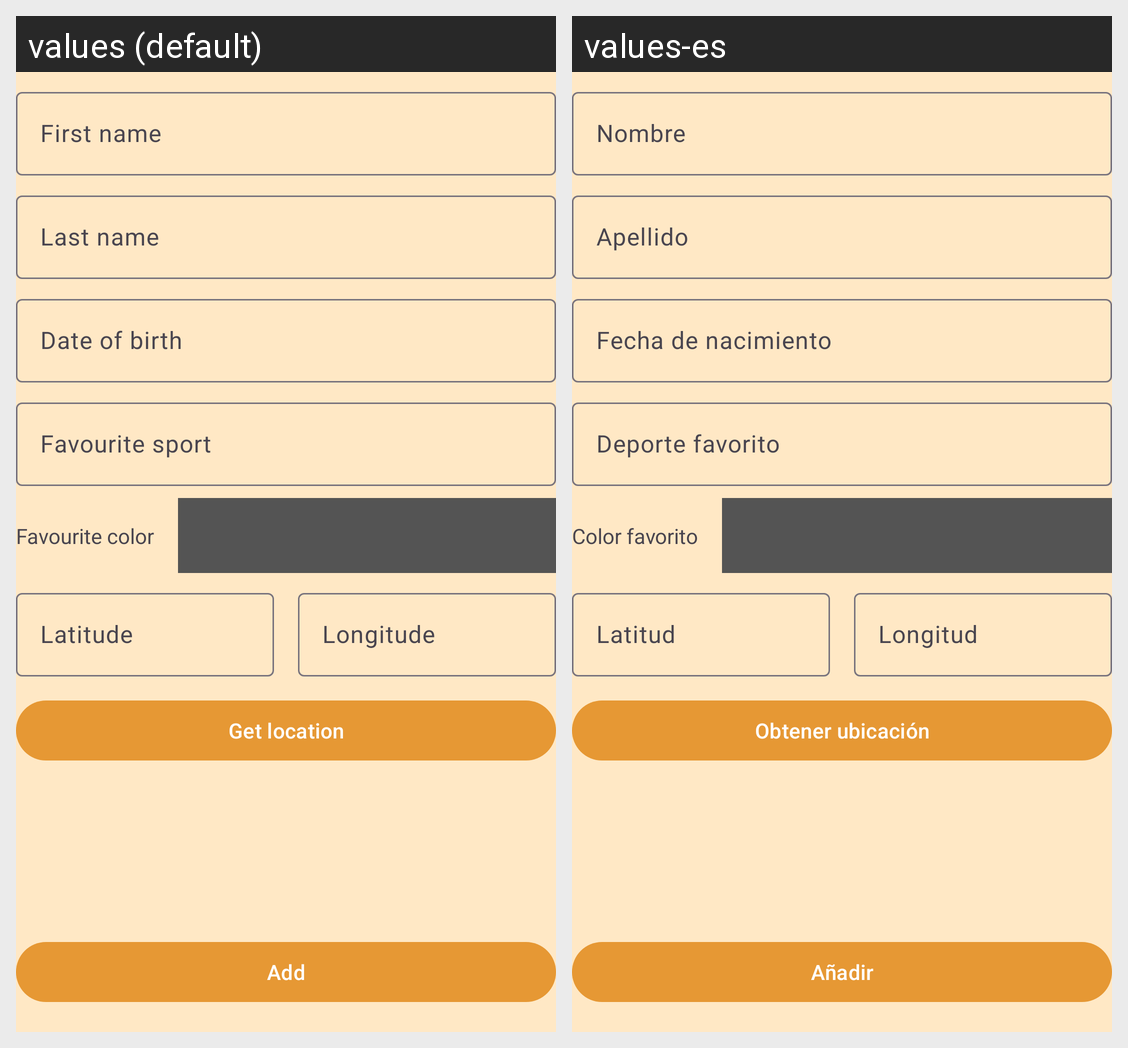

Strings drawn on this Android screen and how each of the app's shown locales translates them:
Android screen res/layout/fragment_add_contact.xml rendered under 2 locales, left to right: values (default), values-es. Device: Nexus 5 (rendered at 1080×1920; each locale shown at half size, 540×960, under a caption strip naming it); theme Base.Theme.Sprint4.
Strings drawn on this screen, with the default value and each locale's value (text and hints the layout hard-codes, and strings that could not be matched under every locale, appear in the picture but are not listed):

add_contact_screen_name_hint
  values: First name
  values-es: Nombre

add_contact_screen_last_name_hint
  values: Last name
  values-es: Apellido

add_contact_screen_date_of_birth_hint
  values: Date of birth
  values-es: Fecha de nacimiento

add_contact_screen_favourite_sport_hint
  values: Favourite sport
  values-es: Deporte favorito

add_contact_screen_tv_favourite_color
  values: Favourite color
  values-es: Color favorito

add_contact_screen_latitude_hint
  values: Latitude
  values-es: Latitud

add_contact_screen_longitude_hint
  values: Longitude
  values-es: Longitud

add_contact_screen_get_current_location
  values: Get location
  values-es: Obtener ubicación

add_contact_screen_button_add
  values: Add
  values-es: Añadir
